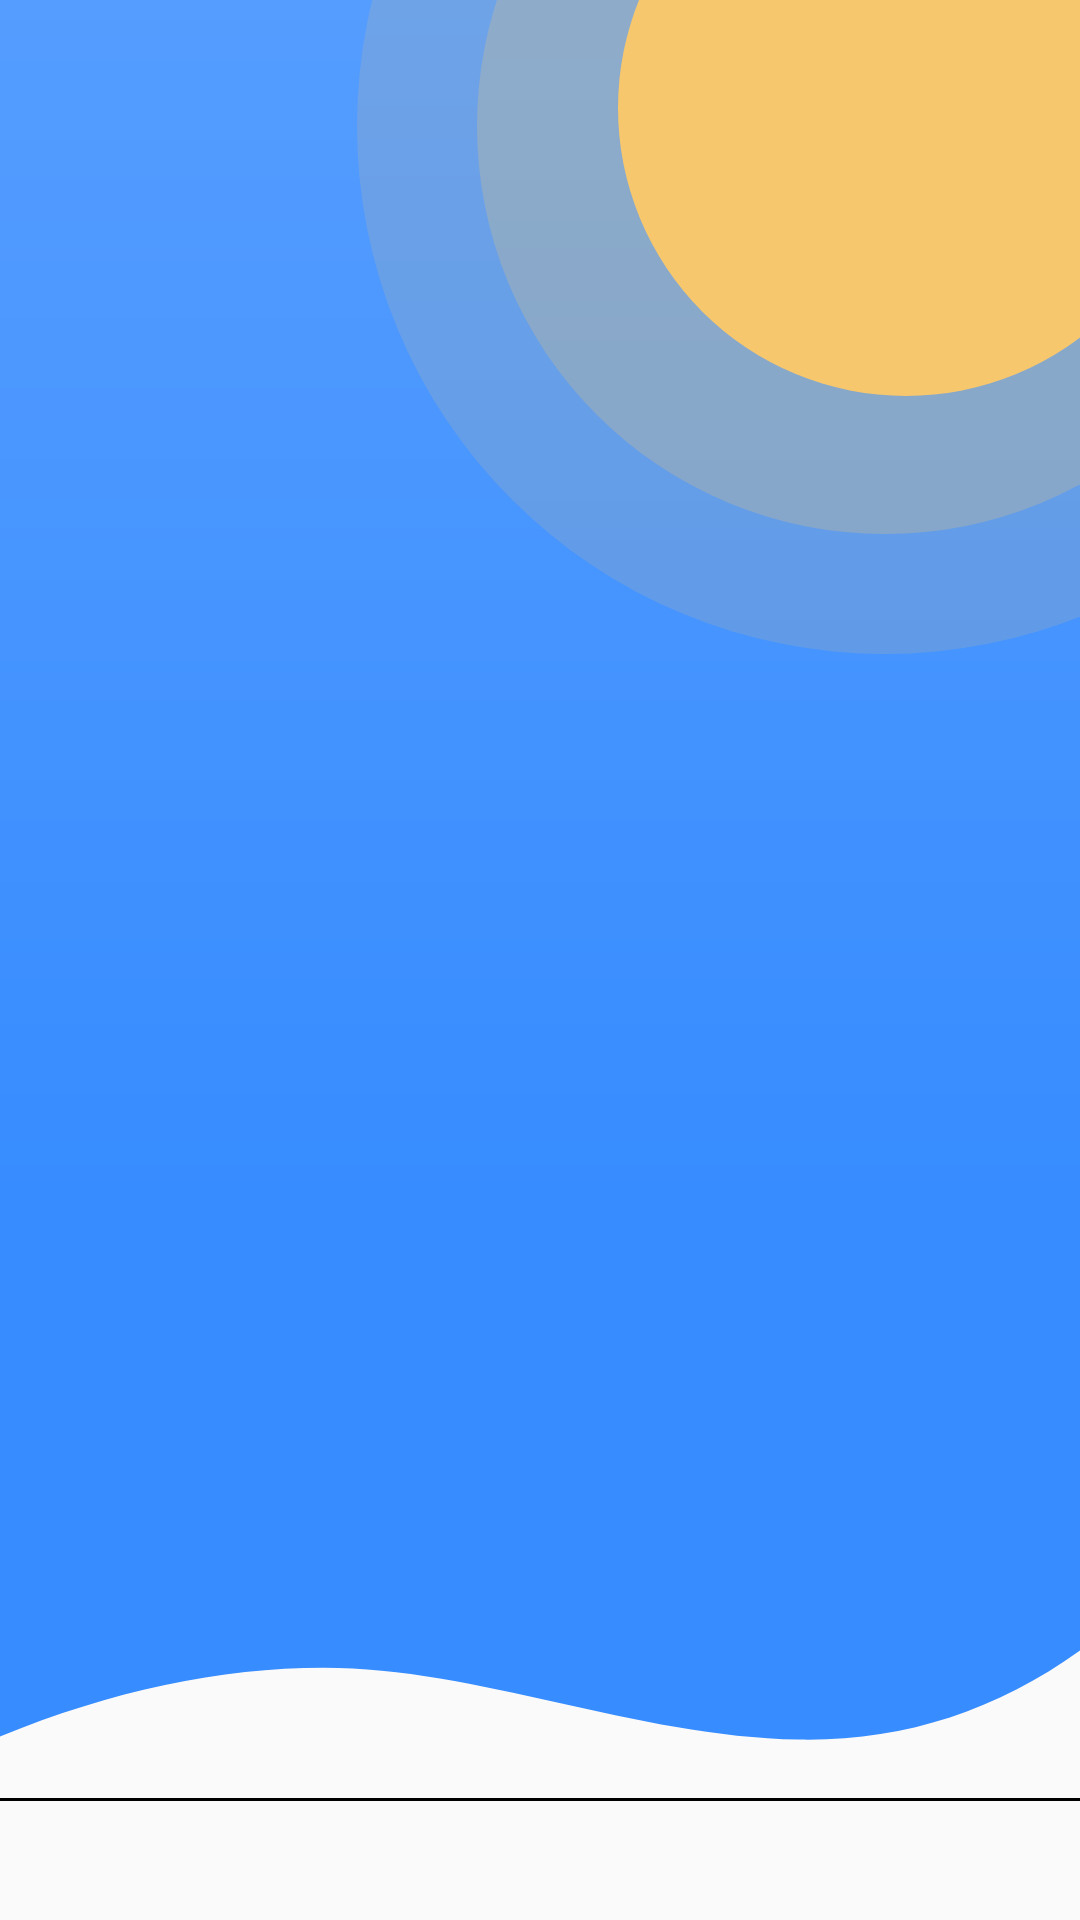

Android layout source for this screen:
<!-- AndroidManifest.xml: application theme AppTheme -->
<!-- res/layout/details_fragment.xml -->
<?xml version="1.0" encoding="utf-8"?>
<androidx.constraintlayout.widget.ConstraintLayout xmlns:android="http://schemas.android.com/apk/res/android"
    xmlns:app="http://schemas.android.com/apk/res-auto"
    xmlns:tools="http://schemas.android.com/tools"
    android:layout_width="match_parent"
    android:layout_height="match_parent"
    tools:context=".ui.fragment.DetailsFragment">


    <ScrollView
        android:layout_width="match_parent"
        android:layout_height="match_parent"
        app:layout_constraintBottom_toBottomOf="parent"
        app:layout_constraintEnd_toEndOf="parent"
        app:layout_constraintStart_toStartOf="parent"
        app:layout_constraintTop_toTopOf="parent">

        <androidx.constraintlayout.widget.ConstraintLayout
            android:layout_width="match_parent"
            android:layout_height="match_parent">


            <ImageView
                android:id="@+id/ivBackground"
                android:layout_width="match_parent"
                android:layout_height="match_parent"
                android:adjustViewBounds="true"
                android:src="@drawable/details_few_clouds_backgorund"
                app:layout_constraintEnd_toEndOf="parent"
                app:layout_constraintStart_toStartOf="parent"
                app:layout_constraintTop_toTopOf="parent" />
            <ImageView
                android:id="@+id/ivCorner"
                android:layout_width="wrap_content"
                android:layout_height="wrap_content"
                android:src="@drawable/ic_corner_light_sun"
                app:layout_constraintEnd_toEndOf="parent"
                app:layout_constraintTop_toTopOf="parent" />
            <ImageView
                android:id="@+id/ivSecondCorner"
                android:layout_width="wrap_content"
                android:layout_height="wrap_content"
                app:layout_constraintEnd_toEndOf="parent"
                app:layout_constraintTop_toTopOf="parent" />

            <ImageView
                android:id="@+id/ivThunder"
                android:layout_width="match_parent"
                android:layout_height="match_parent"
                android:src="@drawable/details_thunder_background"
                android:visibility="gone"
                app:layout_constraintEnd_toEndOf="parent"
                app:layout_constraintStart_toStartOf="parent"
                app:layout_constraintTop_toTopOf="parent" />

            <TextView
                android:id="@+id/tvTime"
                android:layout_width="wrap_content"
                android:layout_height="wrap_content"
                android:layout_marginTop="125dp"
                android:lineSpacingExtra="8sp"
                android:shadowColor="#80666666"
                android:shadowDy="2"
                android:shadowRadius="4"
                android:textColor="#ffffff"
                android:textSize="16sp"
                app:layout_constraintEnd_toEndOf="parent"
                app:layout_constraintStart_toStartOf="parent"
                app:layout_constraintTop_toTopOf="parent"
                tools:text="16:52 March 6th" />

            <TextView
                android:id="@+id/tvCityName"
                android:layout_width="wrap_content"
                android:layout_height="wrap_content"
                android:layout_marginTop="8dp"
                android:gravity="center_horizontal"
                android:lineSpacingExtra="-8sp"
                android:shadowColor="#80666666"
                android:shadowDy="2"
                android:shadowRadius="4"
                android:textColor="#ffffff"
                android:textSize="32sp"
                app:layout_constraintEnd_toEndOf="parent"
                app:layout_constraintStart_toStartOf="parent"
                app:layout_constraintTop_toBottomOf="@id/tvTime"
                tools:text="Warsaw, Poland" />

            <TextView
                android:id="@+id/tvTemperature"
                android:layout_width="wrap_content"
                android:layout_height="wrap_content"
                android:layout_marginTop="32dp"
                android:gravity="center_horizontal"
                android:lineSpacingExtra="24sp"
                android:shadowColor="#80666666"
                android:shadowDy="2"
                android:shadowRadius="4"
                android:textColor="#ffffff"
                android:textSize="112sp"
                app:layout_constraintEnd_toEndOf="parent"
                app:layout_constraintStart_toStartOf="parent"
                app:layout_constraintTop_toBottomOf="@id/tvCityName"
                tools:text="11°" />

            <TextView
                android:id="@+id/tvDescription"
                android:layout_width="wrap_content"
                android:layout_height="wrap_content"
                android:layout_marginLeft="10dp"
                android:layout_marginTop="4dp"
                android:gravity="center_horizontal"
                android:letterSpacing="-0.02"
                android:lineSpacingExtra="6sp"
                android:shadowColor="#80666666"
                android:shadowDy="2"
                android:shadowRadius="4"
                android:textColor="#ffffff"
                android:textSize="16sp"
                app:layout_constraintEnd_toEndOf="parent"
                app:layout_constraintStart_toStartOf="parent"
                app:layout_constraintTop_toBottomOf="@id/tvTemperature"
                tools:text="Partly cloud currently. The high will be 11°. Showers tonight with a low of 5°." />

            <TextView
                android:id="@+id/tvToday"
                android:layout_width="wrap_content"
                android:layout_height="wrap_content"
                android:layout_marginStart="36dp"
                android:layout_marginTop="10dp"
                android:gravity="center_horizontal"
                android:lineSpacingExtra="4sp"
                android:textColor="#ffffff"
                android:textSize="12sp"
                app:layout_constraintStart_toStartOf="parent"
                app:layout_constraintTop_toBottomOf="@id/tvDescription"
                tools:text="Today" />

            <androidx.recyclerview.widget.RecyclerView
                android:id="@+id/rvWeeklyForecast"
                android:layout_width="0dp"
                android:layout_height="168dp"
                android:layout_marginTop="20dp"
                android:orientation="horizontal"
                app:layoutManager="androidx.recyclerview.widget.GridLayoutManager"
                app:layout_constraintEnd_toEndOf="parent"
                app:layout_constraintStart_toStartOf="parent"
                app:layout_constraintTop_toBottomOf="@id/tvToday"
                app:layout_constraintBottom_toBottomOf="@id/ivBackground"
                tools:itemCount="6"
                tools:listitem="@layout/item_daily_forecast" />

            <androidx.recyclerview.widget.RecyclerView
                android:id="@+id/rvHourlyForecast"
                android:layout_width="0dp"
                android:layout_height="wrap_content"
                android:nestedScrollingEnabled="false"
                app:layoutManager="androidx.recyclerview.widget.GridLayoutManager"
                app:layout_constraintEnd_toEndOf="parent"
                app:layout_constraintStart_toStartOf="parent"
                app:layout_constraintTop_toBottomOf="@id/rvWeeklyForecast"
                tools:itemCount="7"
                tools:listitem="@layout/item_hour_forecast" />
            <View
                android:id="@+id/separator"
                android:layout_width="match_parent"
                android:layout_height="1dp"
                android:background="#000000"
                app:layout_constraintEnd_toEndOf="parent"
                app:layout_constraintStart_toStartOf="parent"
                app:layout_constraintTop_toBottomOf="@id/rvHourlyForecast"/>

            <androidx.recyclerview.widget.RecyclerView
                android:id="@+id/rvDetails"
                android:layout_width="0dp"
                android:layout_height="wrap_content"
                android:nestedScrollingEnabled="false"
                app:layoutManager="androidx.recyclerview.widget.GridLayoutManager"
                app:layout_constraintEnd_toEndOf="parent"
                app:layout_constraintStart_toStartOf="parent"
                app:layout_constraintTop_toBottomOf="@id/separator"
                tools:itemCount="5"
                tools:listitem="@layout/item_details_row" />

        </androidx.constraintlayout.widget.ConstraintLayout>
    </ScrollView>


</androidx.constraintlayout.widget.ConstraintLayout>
<!-- res/layout/item_daily_forecast.xml (included above) -->
<?xml version="1.0" encoding="utf-8"?>
<androidx.constraintlayout.widget.ConstraintLayout xmlns:android="http://schemas.android.com/apk/res/android"
    xmlns:app="http://schemas.android.com/apk/res-auto"
    android:layout_width="96dp"
    android:layout_height="128dp"
    xmlns:tools="http://schemas.android.com/tools"
    android:background="@drawable/radius_white_blur_rectangle"
    android:layout_marginStart="10dp">

    <TextView
        android:id="@+id/tvDayOfWeek"
        android:layout_width="wrap_content"
        android:layout_height="wrap_content"
        android:gravity="center_horizontal"
        android:layout_marginTop="16dp"
        android:lineSpacingExtra="4sp"
        android:textColor="#0f103a"
        android:textSize="12sp"
        app:layout_constraintEnd_toEndOf="parent"
        app:layout_constraintStart_toStartOf="parent"
        app:layout_constraintTop_toTopOf="parent"
        tools:text="Tuesday" />

    <ImageView
        android:id="@+id/ivWeatherIcon"
        android:layout_width="38dp"
        android:layout_height="39dp"
        app:layout_constraintBottom_toBottomOf="parent"
        app:layout_constraintEnd_toEndOf="parent"
        app:layout_constraintStart_toStartOf="parent"
        app:layout_constraintTop_toTopOf="parent"
        android:src="@drawable/ic_orange_sun"/>

    <TextView
        android:id="@+id/tvTemperature"
        android:layout_width="wrap_content"
        android:layout_height="wrap_content"
        android:layout_marginBottom="12dp"
        android:lineSpacingExtra="4.2sp"
        android:textColor="#000000"
        android:textSize="19.5sp"
        app:layout_constraintBottom_toBottomOf="parent"
        app:layout_constraintEnd_toEndOf="parent"
        app:layout_constraintStart_toStartOf="parent"
        tools:text="11" />

</androidx.constraintlayout.widget.ConstraintLayout>
<!-- res/layout/item_hour_forecast.xml (included above) -->
<?xml version="1.0" encoding="utf-8"?>
<androidx.constraintlayout.widget.ConstraintLayout xmlns:android="http://schemas.android.com/apk/res/android"
    xmlns:app="http://schemas.android.com/apk/res-auto"
    android:layout_width="match_parent"
    android:layout_height="52dp"
    android:paddingTop="13.6dp"
    xmlns:tools="http://schemas.android.com/tools">

    <TextView
        android:id="@+id/tvHour"
        android:layout_width="wrap_content"
        android:layout_height="wrap_content"
        android:layout_marginStart="13dp"
        android:letterSpacing="-0.02"
        android:lineSpacingExtra="9.6sp"
        android:textColor="#000000"
        android:textSize="12sp"
        app:layout_constraintBottom_toBottomOf="parent"
        app:layout_constraintStart_toStartOf="parent"
        app:layout_constraintTop_toTopOf="parent"
        tools:text="12:00" />

    <TextView
        android:id="@+id/tvDescription"
        android:layout_width="wrap_content"
        android:layout_height="wrap_content"
        android:layout_marginStart="61.6dp"
        android:fontFamily="sans-serif"
        android:letterSpacing="-0.02"
        android:lineSpacingExtra="14.8sp"
        android:textColor="#000000"
        android:textSize="14sp"
        android:textStyle="normal"
        app:layout_constraintBottom_toBottomOf="parent"
        app:layout_constraintStart_toStartOf="@id/tvHour"
        app:layout_constraintTop_toTopOf="parent"
        tools:text="Partly Cloudly" />

    <TextView
        android:id="@+id/tvHourTemperature"
        android:layout_width="wrap_content"
        android:layout_height="wrap_content"
        android:layout_marginEnd="16.7dp"
        android:gravity="end"
        android:letterSpacing="-0.02"
        android:lineSpacingExtra="7.8sp"
        android:textColor="#000000"
        android:textSize="21sp"
        app:layout_constraintBottom_toBottomOf="parent"
        app:layout_constraintEnd_toEndOf="parent"
        app:layout_constraintTop_toTopOf="parent"
        tools:text="12°" />
    <View
        android:layout_width="match_parent"
        android:layout_height="1dp"
        android:background="@color/separator"
        app:layout_constraintEnd_toEndOf="parent"
        app:layout_constraintBottom_toBottomOf="parent"/>

</androidx.constraintlayout.widget.ConstraintLayout>
<!-- res/layout/item_details_row.xml (included above) -->
<?xml version="1.0" encoding="utf-8"?>
<androidx.constraintlayout.widget.ConstraintLayout xmlns:android="http://schemas.android.com/apk/res/android"
    xmlns:app="http://schemas.android.com/apk/res-auto"
    android:layout_width="match_parent"
    android:layout_height="52dp"
    android:paddingTop="13.6dp"
    xmlns:tools="http://schemas.android.com/tools">


    <TextView
        android:id="@+id/tvDetail"
        android:layout_width="wrap_content"
        android:layout_height="wrap_content"
        android:layout_marginStart="13dp"
        android:fontFamily="sans-serif"
        android:letterSpacing="-0.02"
        android:lineSpacingExtra="14.8sp"
        android:textColor="#000000"
        android:textSize="14sp"
        android:textStyle="normal"
        app:layout_constraintBottom_toBottomOf="parent"
        app:layout_constraintStart_toStartOf="parent"
        app:layout_constraintTop_toTopOf="parent"
        tools:text="Sunrise" />

    <TextView
        android:id="@+id/tvDetailValue"
        android:layout_width="wrap_content"
        android:layout_height="wrap_content"
        android:layout_marginEnd="16.7dp"
        android:gravity="end"
        android:letterSpacing="-0.02"
        android:lineSpacingExtra="7.8sp"
        android:textColor="#000000"
        android:textSize="21sp"
        app:layout_constraintBottom_toBottomOf="parent"
        app:layout_constraintEnd_toEndOf="parent"
        app:layout_constraintTop_toTopOf="parent"
        tools:text="6.11" />
    <View
        android:layout_width="match_parent"
        android:layout_height="1dp"
        android:background="@color/separator"
        app:layout_constraintEnd_toEndOf="parent"
        app:layout_constraintBottom_toBottomOf="parent"/>


</androidx.constraintlayout.widget.ConstraintLayout>
<!-- resources referenced by this layout -->
<resources>
  <color name="separator">#c7c7cc</color>
  <!-- drawable details_few_clouds_backgorund (drawable) -->
  <vector xmlns:android="http://schemas.android.com/apk/res/android"
      xmlns:aapt="http://schemas.android.com/aapt"
      android:width="360dp"
      android:height="580dp"
      android:viewportWidth="360"
      android:viewportHeight="580">
      <path
          android:pathData="M360.13,550.067c-28.493,20.516 -59.81,30.446 -93.948,29.79 -55.052,-1.057 -106.605,-23.96 -158.328,-23.96C73.37,555.896 37.42,563.53 0,578.8V0h360.13v550.067z">
          <aapt:attr name="android:fillColor">
              <gradient
                  android:endColor="#559dff"
                  android:startColor="#378cff"
                  android:startX="0"
                  android:startY="400"
                  android:type="linear"
                  />
          </aapt:attr>
      </path>
  
  </vector>
  <!-- drawable details_thunder_background (drawable) -->
  <vector xmlns:android="http://schemas.android.com/apk/res/android"
      xmlns:aapt="http://schemas.android.com/aapt"
      android:width="360dp"
      android:height="580dp"
      android:viewportWidth="360"
      android:viewportHeight="580">
      <path
          android:pathData="M360.13,550.067c-28.493,20.516 -59.81,30.446 -93.948,29.79 -55.052,-1.057 -106.605,-23.96 -158.328,-23.96C73.37,555.896 37.42,563.53 0,578.8V0h360.13v550.067z">
          <aapt:attr name="android:fillColor">
              <gradient
                  android:endColor="#559dff"
                  android:startColor="#1b4490"
                  android:startX="0"
                  android:startY="400"
                  android:type="linear"
                  />
          </aapt:attr>
      </path>
  
  </vector>
  <!-- drawable ic_corner_light_sun (drawable) -->
  <vector xmlns:android="http://schemas.android.com/apk/res/android"
      android:width="241dp"
      android:height="218dp"
      android:viewportWidth="241"
      android:viewportHeight="218">
    <path
        android:pathData="M176,42m-176,0a176,176 0,1 1,352 0a176,176 0,1 1,-352 0"
        android:strokeAlpha="0.157"
        android:fillColor="#F7C76D"
        android:fillType="evenOdd"
        android:fillAlpha="0.157"/>
    <path
        android:pathData="M176,42m-136,0a136,136 0,1 1,272 0a136,136 0,1 1,-272 0"
        android:strokeAlpha="0.238"
        android:fillColor="#F7C76D"
        android:fillType="evenOdd"
        android:fillAlpha="0.238"/>
    <path
        android:pathData="M183,36m-96,0a96,96 0,1 1,192 0a96,96 0,1 1,-192 0"
        android:fillColor="#F7C76D"
        android:fillType="evenOdd"/>
  </vector>
  <!-- drawable radius_white_blur_rectangle (drawable) -->
  <?xml version="1.0" encoding="UTF-8"?>
  <shape xmlns:android="http://schemas.android.com/apk/res/android">
      <solid android:color="#80c2c2c2"/>
      <corners android:radius="16dp"/>
  </shape>
  <style name="AppTheme" parent="Theme.AppCompat.DayNight.NoActionBar">
          <item name="colorPrimary">@color/colorPrimary</item>
          <item name="colorPrimaryDark">@color/colorPrimaryDark</item>
          <item name="colorAccent">@color/colorAccent</item>
      </style>
  <color name="colorPrimary">#4493ff</color>
  <color name="colorPrimaryDark">#3700B3</color>
  <color name="colorAccent">#03DAC5</color>
</resources>
